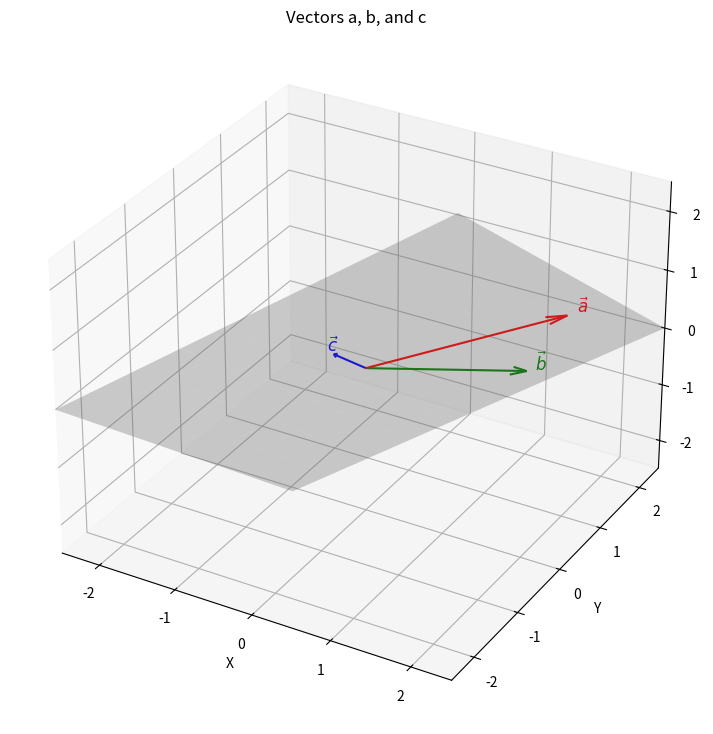

The matplotlib source for this figure: (Note: this script raises an exception after producing the figure.)
import numpy as np
import matplotlib.pyplot as plt
from mpl_toolkits.mplot3d import Axes3D

# Define vectors
a = np.array([2, 1, 1])
b = np.array([1, 2, -1])
c = np.array([0, -1, 1]) / np.sqrt(2)  # unit vector

# Compute normal to plane (a x b)
n = np.cross(a, b)
A, B, C = n  # plane coefficients
# Plane equation: A*x + B*y + C*z = 0 (through origin)

# Create a grid for x and y
x_vals = np.linspace(-2.5, 2.5, 10)
y_vals = np.linspace(-2.5, 2.5, 10)
X, Y = np.meshgrid(x_vals, y_vals)

# Solve for Z from plane equation (avoid divide by zero)
Z = (-A * X - B * Y) / C

# Create 3D figure
fig = plt.figure(figsize=(9, 9))
ax = fig.add_subplot(111, projection='3d')

origin = np.zeros(3)

# Plot the plane as a translucent surface
ax.plot_surface(X, Y, Z, alpha=0.3, color='gray')

# Plot vectors
ax.quiver(*origin, *a, color='r', arrow_length_ratio=0.1)
ax.quiver(*origin, *b, color='g', arrow_length_ratio=0.1)
ax.quiver(*origin, *c, color='b', arrow_length_ratio=0.1)

# Add text labels near arrowheads
ax.text(*(a * 1.05), r'$\vec{a}$', color='r', fontsize=12)
ax.text(*(b * 1.05), r'$\vec{b}$', color='g', fontsize=12)
ax.text(*(c * 1.2),  r'$\vec{c}$', color='b', fontsize=12)

# Set axes limits and labels
ax.set_xlim([-2.5, 2.5])
ax.set_ylim([-2.5, 2.5])
ax.set_zlim([-2.5, 2.5])
ax.set_xlabel('X')
ax.set_ylabel('Y')
ax.set_zlabel('Z')

ax.grid(True)
plt.title("Vectors a, b, and c")
plt.savefig("/home/<user>/ee1030-2025/ee25btech11010/matgeo/2.10.39/figs/q5.png")
plt.show()
